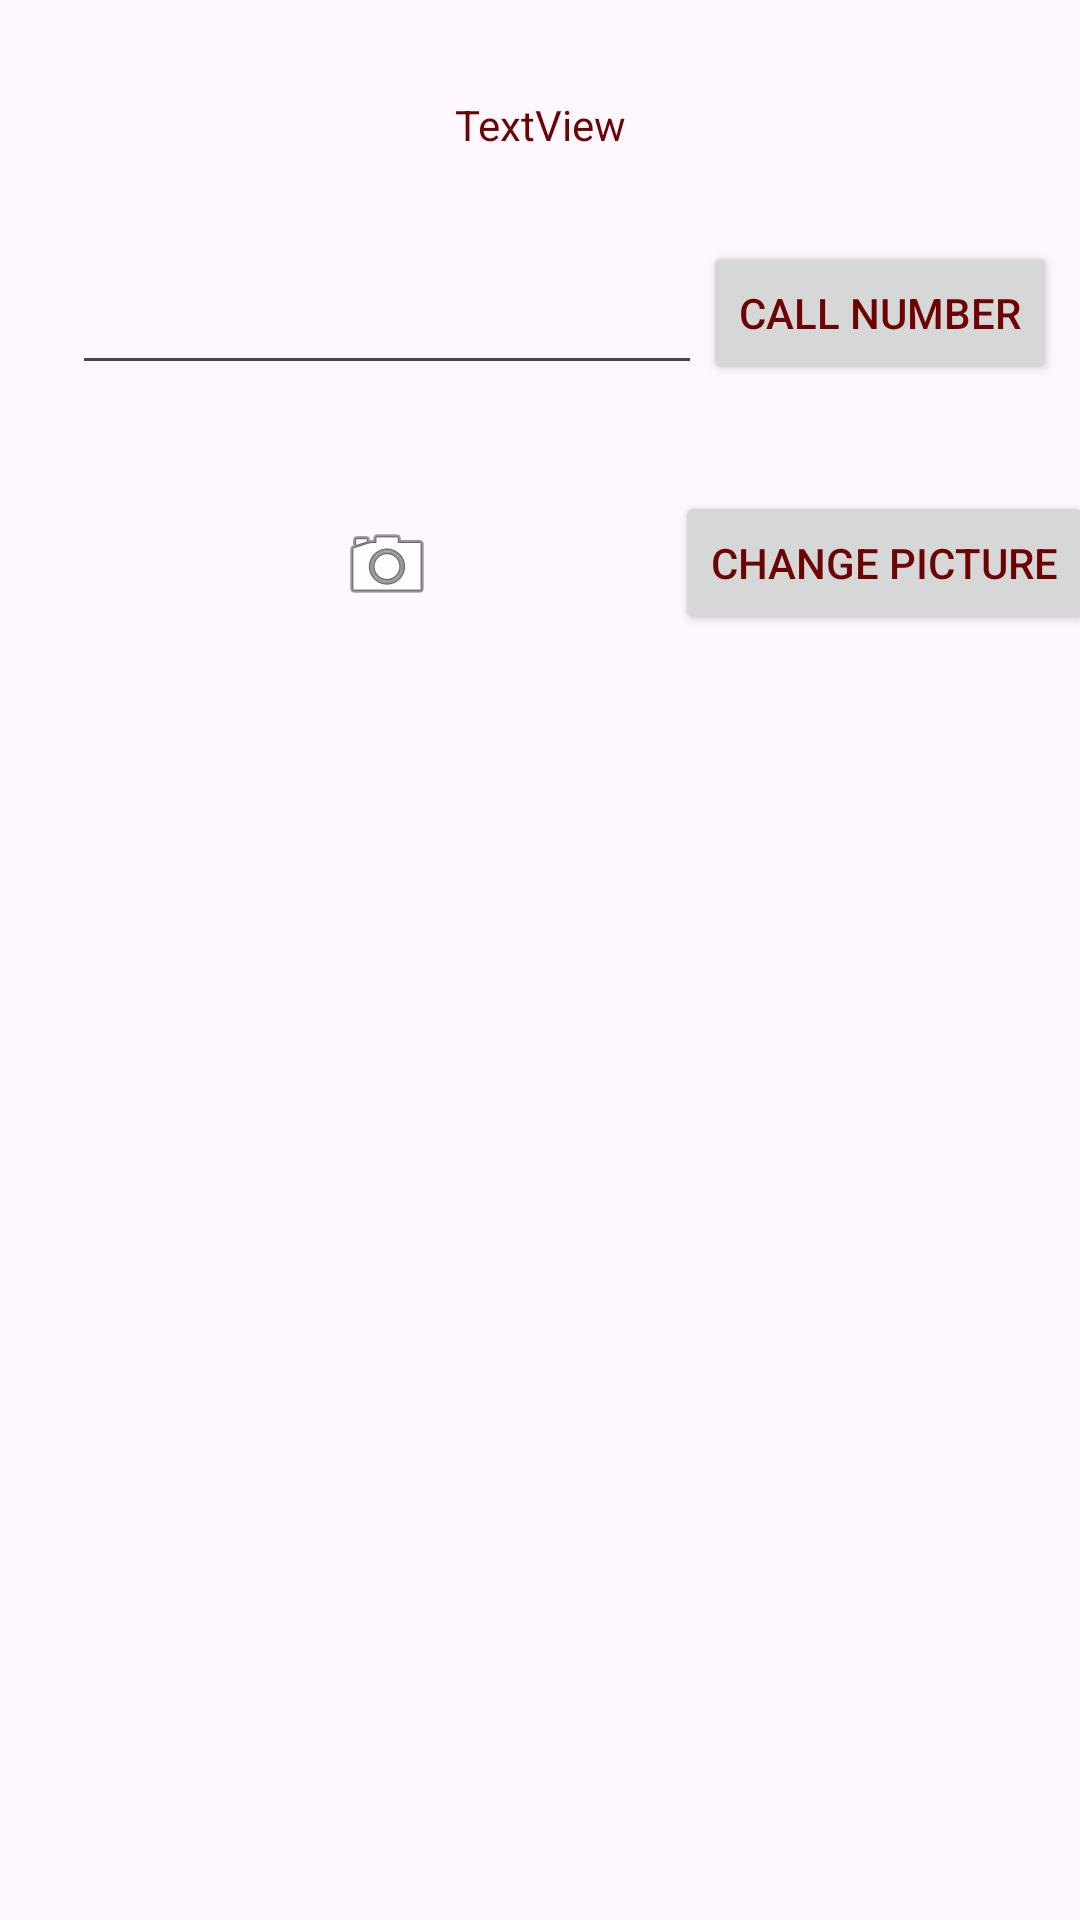

Layout XML and referenced resources for this Android screen:
<!-- AndroidManifest.xml: application theme Theme.TonyChensAndroidLabs -->
<!-- res/layout/activity_second.xml -->
<?xml version="1.0" encoding="utf-8"?>
<androidx.constraintlayout.widget.ConstraintLayout xmlns:android="http://schemas.android.com/apk/res/android"
    xmlns:app="http://schemas.android.com/apk/res-auto"
    xmlns:tools="http://schemas.android.com/tools"
    android:layout_width="match_parent"
    android:layout_height="match_parent"
    tools:context=".SecondActivity">

    <TextView
        android:id="@+id/textView"
        android:layout_width="wrap_content"
        android:layout_height="wrap_content"
        android:layout_marginTop="32dp"
        android:text="TextView"
        app:layout_constraintEnd_toEndOf="parent"
        app:layout_constraintStart_toStartOf="parent"
        app:layout_constraintTop_toTopOf="parent" />

    <Button
        android:id="@+id/buttonCall"
        android:layout_width="wrap_content"
        android:layout_height="wrap_content"
        android:text="CALL NUMBER"
        app:layout_constraintBottom_toBottomOf="@+id/editTextPhone"
        app:layout_constraintEnd_toEndOf="parent"
        app:layout_constraintHorizontal_bias="0.029"
        app:layout_constraintStart_toEndOf="@+id/editTextPhone"
        app:layout_constraintTop_toBottomOf="@+id/textView"
        app:layout_constraintVertical_bias="1.0" />

    <Button
        android:id="@+id/buttonPic"
        android:layout_width="wrap_content"
        android:layout_height="wrap_content"
        android:layout_marginStart="80dp"
        android:text="CHANGE PICTURE"
        app:layout_constraintBottom_toBottomOf="@+id/imageViewCamera"
        app:layout_constraintStart_toEndOf="@+id/imageViewCamera"
        app:layout_constraintTop_toTopOf="@+id/imageViewCamera"
        app:layout_constraintVertical_bias="0.562" />

    <EditText
        android:id="@+id/editTextPhone"
        android:layout_width="wrap_content"
        android:layout_height="wrap_content"
        android:layout_marginStart="24dp"
        android:layout_marginTop="36dp"
        android:ems="10"
        android:inputType="phone"
        app:layout_constraintStart_toStartOf="parent"
        app:layout_constraintTop_toBottomOf="@+id/textView" />

    <ImageView
        android:id="@+id/imageViewCamera"
        android:layout_width="wrap_content"
        android:layout_height="wrap_content"
        android:layout_marginTop="44dp"
        app:layout_constraintEnd_toEndOf="@+id/editTextPhone"
        app:layout_constraintStart_toStartOf="@+id/editTextPhone"
        app:layout_constraintTop_toBottomOf="@+id/editTextPhone"
        app:srcCompat="@android:drawable/ic_menu_camera" />
</androidx.constraintlayout.widget.ConstraintLayout>
<!-- resources referenced by this layout -->
<resources>
  <style name="Theme.TonyChensAndroidLabs" parent="Base.Theme.TonyChensAndroidLabs" />
  <style name="Base.Theme.TonyChensAndroidLabs" parent="Theme.Material3.DayNight.NoActionBar">
          <item name="colorPrimary">@color/my_primary</item>
          <item name="colorSecondary">@color/my_secondary</item>
          <item name="android:statusBarColor">@color/my_statusbar</item>
          <item name="android:textColor">@color/my_text</item>
          <item name="windowActionBar">false</item>
          <item name="windowNoTitle">true</item>
      </style>
  <color name="my_primary">#F1066B</color>
  <color name="my_secondary">#07F6C6</color>
  <color name="my_statusbar">#69E356</color>
  <color name="my_text">#6C0404</color>
</resources>
